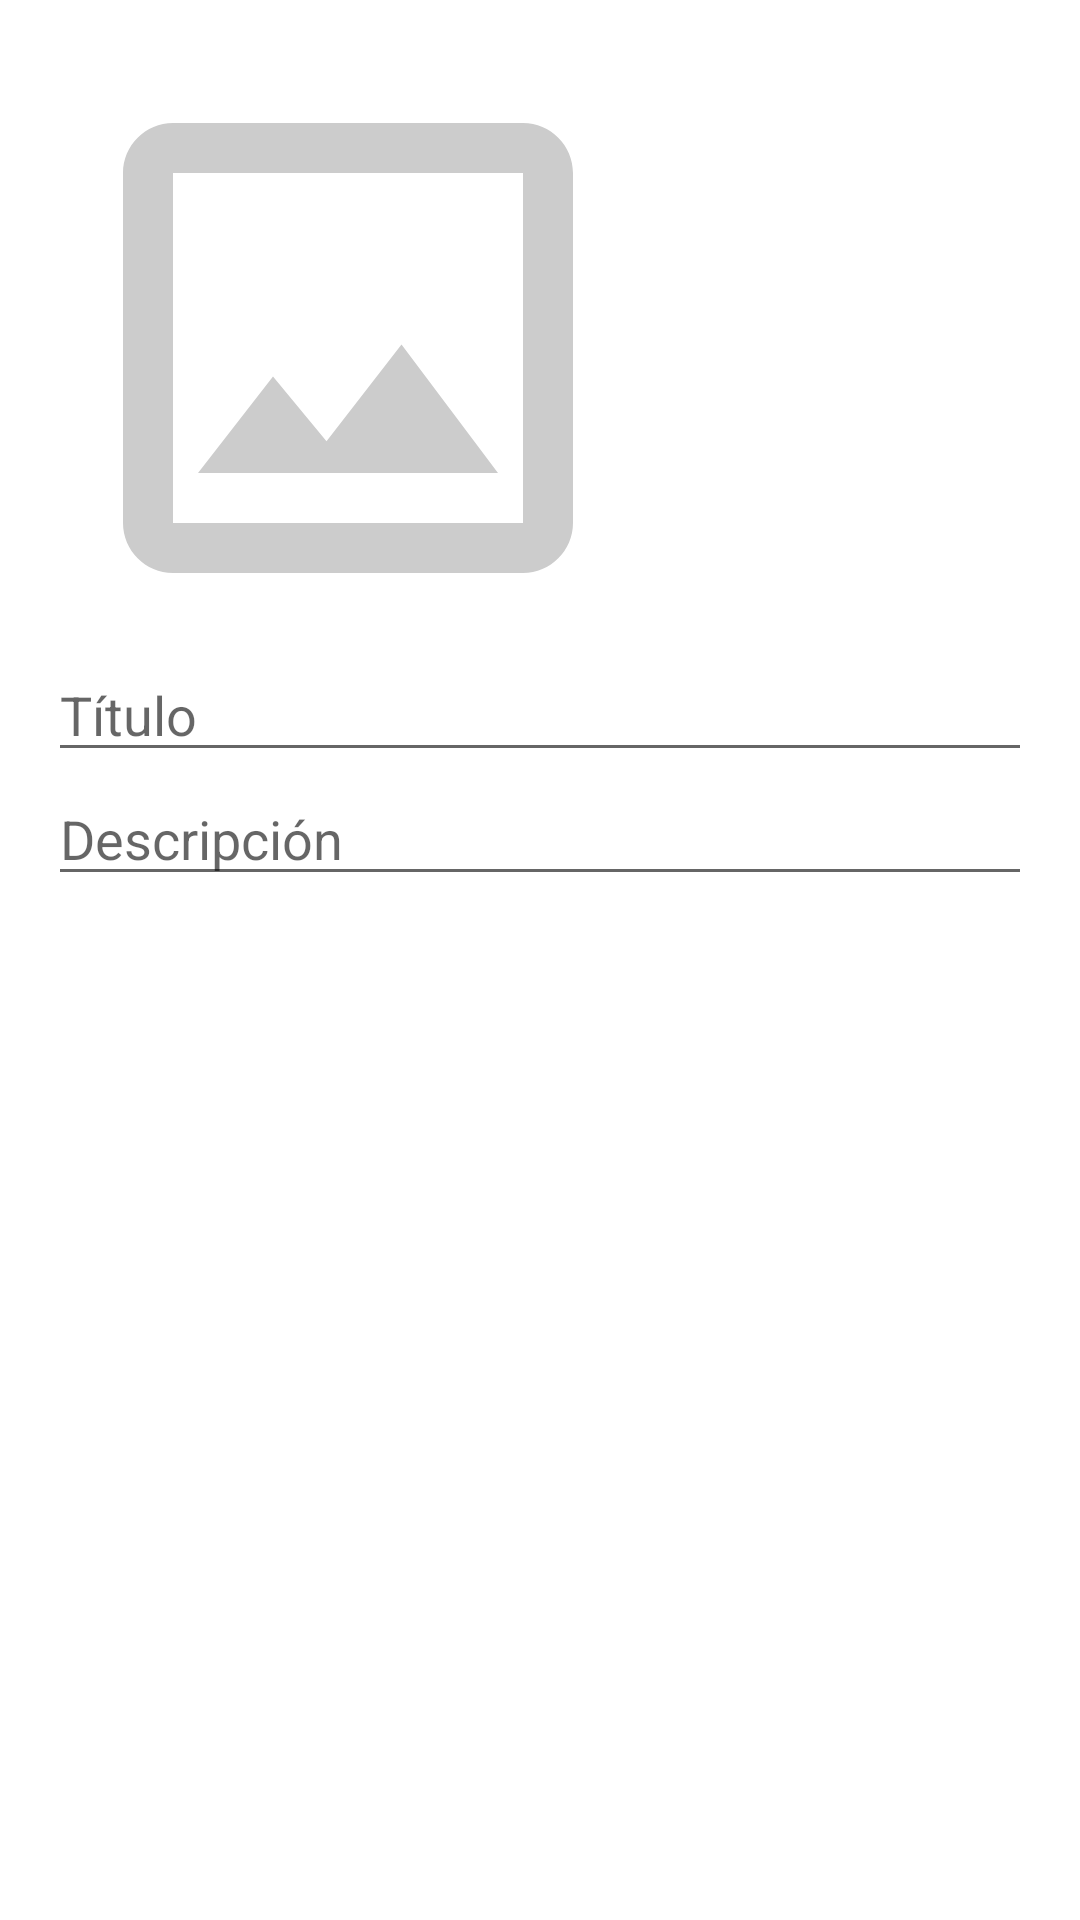

This screen was rendered from an Android layout file. Write that file and the resources it references.
<!-- AndroidManifest.xml: application theme Theme.Poli_App -->
<!-- res/layout/dialog_add_photo.xml -->
<?xml version="1.0" encoding="utf-8"?>
<LinearLayout xmlns:android="http://schemas.android.com/apk/res/android"
    android:layout_width="match_parent"
    android:layout_height="wrap_content"
    android:orientation="vertical"
    android:padding="16dp">

    <ImageView
        android:id="@+id/imageView"
        android:layout_width="200dp"
        android:layout_height="200dp"
        android:scaleType="centerCrop"
        android:src="@drawable/ic_image_placeholder" />

    <EditText
        android:id="@+id/titleEditText"
        android:layout_width="match_parent"
        android:layout_height="wrap_content"
        android:hint="@string/t_tulo" />

    <EditText
        android:id="@+id/descriptionEditText"
        android:layout_width="match_parent"
        android:layout_height="wrap_content"
        android:hint="@string/descripci_n" />

    <Button
        android:id="@+id/saveButton"
        android:layout_width="match_parent"
        android:layout_height="wrap_content"
        android:text="@string/guardar"
        android:background="@color/colorAzul"
        android:textColor="@android:color/white" />

</LinearLayout>
<!-- resources referenced by this layout -->
<resources>
  <!-- drawable ic_image_placeholder (drawable) -->
  <vector xmlns:android="http://schemas.android.com/apk/res/android"
      android:width="24dp"
      android:height="24dp"
      android:viewportWidth="24"
      android:viewportHeight="24">
      <path
          android:fillColor="#CCCCCC"
          android:pathData="M19,5v14H5V5h14m0-2H5c-1.1,0-2,0.9-2,2v14c0,1.1,0.9,2,2,2h14c1.1,0,2-0.9,2-2V5c0-1.1-0.9-2-2-2z" />
      <path
          android:fillColor="#CCCCCC"
          android:pathData="M14.14,11.86l-3,3.87L9,13.14 6,17h12l-3.86,-5.14z" />
  </vector>
  <string name="descripci_n">Descripción</string>
  <string name="guardar">Guardar</string>
  <string name="t_tulo">Título</string>
  <style name="Theme.Poli_App" parent="Theme.MaterialComponents.DayNight.DarkActionBar">
  
          
          <item name="colorSecondary">@color/teal_200</item>
          <item name="colorSecondaryVariant">@color/teal_700</item>
          <item name="colorOnSecondary">@color/black</item>
          
          <item name="android:statusBarColor">@color/black</item>
          
      </style>
  <color name="teal_200">#B1BDBD</color>
  <color name="teal_700">#143E3E</color>
  <color name="black">#0B0909</color>
</resources>
